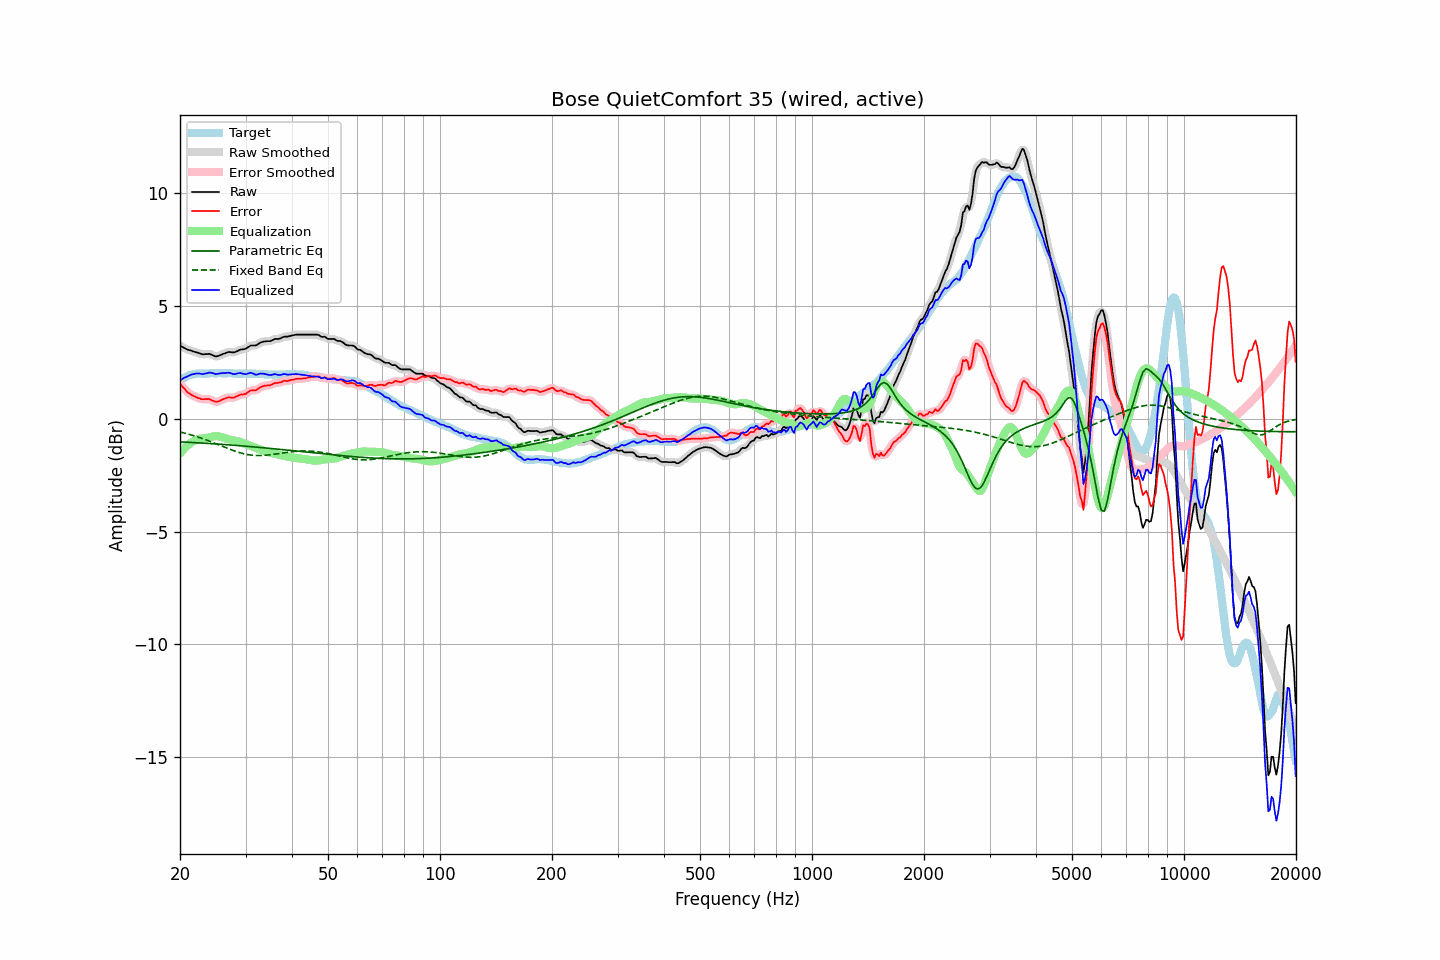

Data behind this chart, as committed beside it:
frequency, raw, error, smoothed, error_smoothed, equalization, parametric_eq, fixed_band_eq, equalized_raw, equalized_smoothed, target
20.00, 3.23, 1.55, 3.23, 1.55, -1.54, -1.03, -0.59, 1.69, 1.69, 1.68
20.20, 3.19, 1.46, 3.19, 1.46, -1.45, -1.03, -0.61, 1.74, 1.74, 1.73
20.40, 3.16, 1.38, 3.15, 1.37, -1.37, -1.03, -0.63, 1.79, 1.78, 1.78
20.61, 3.12, 1.31, 3.12, 1.30, -1.30, -1.04, -0.64, 1.82, 1.82, 1.81
20.81, 3.08, 1.22, 3.08, 1.22, -1.23, -1.04, -0.66, 1.85, 1.85, 1.86
21.02, 3.05, 1.15, 3.05, 1.16, -1.17, -1.05, -0.68, 1.88, 1.89, 1.90
21.23, 3.03, 1.11, 3.03, 1.10, -1.11, -1.05, -0.70, 1.92, 1.92, 1.92
21.44, 3.01, 1.07, 3.01, 1.06, -1.06, -1.05, -0.72, 1.95, 1.95, 1.94
21.66, 2.98, 1.02, 2.98, 1.02, -1.02, -1.06, -0.74, 1.96, 1.97, 1.96
21.87, 2.96, 0.99, 2.96, 0.98, -0.98, -1.06, -0.77, 1.98, 1.98, 1.97
22.09, 2.94, 0.95, 2.94, 0.95, -0.94, -1.07, -0.79, 1.99, 1.99, 1.99
22.31, 2.92, 0.92, 2.92, 0.92, -0.92, -1.07, -0.81, 2.00, 2.00, 2.00
22.54, 2.90, 0.90, 2.89, 0.89, -0.90, -1.07, -0.83, 2.00, 1.99, 2.00
22.76, 2.87, 0.87, 2.87, 0.87, -0.89, -1.08, -0.86, 1.98, 1.98, 2.00
22.99, 2.85, 0.86, 2.86, 0.86, -0.88, -1.08, -0.88, 1.97, 1.98, 1.99
23.22, 2.85, 0.86, 2.85, 0.86, -0.87, -1.09, -0.91, 1.98, 1.98, 1.99
23.45, 2.86, 0.87, 2.86, 0.87, -0.86, -1.09, -0.93, 2.00, 2.00, 1.99
23.69, 2.86, 0.86, 2.86, 0.87, -0.85, -1.10, -0.96, 2.01, 2.02, 2.00
23.92, 2.87, 0.87, 2.86, 0.86, -0.83, -1.10, -0.99, 2.04, 2.03, 2.00
24.16, 2.85, 0.84, 2.85, 0.84, -0.82, -1.10, -1.02, 2.03, 2.03, 2.01
24.40, 2.82, 0.80, 2.82, 0.81, -0.80, -1.11, -1.04, 2.02, 2.02, 2.02
24.65, 2.79, 0.78, 2.78, 0.77, -0.79, -1.11, -1.07, 2.00, 2.00, 2.01
24.89, 2.75, 0.74, 2.76, 0.75, -0.78, -1.12, -1.10, 1.97, 1.98, 2.01
25.14, 2.76, 0.75, 2.76, 0.75, -0.78, -1.12, -1.13, 1.98, 1.98, 2.01
25.39, 2.78, 0.76, 2.78, 0.76, -0.79, -1.13, -1.16, 1.99, 1.99, 2.02
25.65, 2.81, 0.79, 2.81, 0.80, -0.80, -1.13, -1.19, 2.01, 2.01, 2.02
25.91, 2.84, 0.83, 2.84, 0.83, -0.83, -1.14, -1.22, 2.01, 2.01, 2.01
26.16, 2.87, 0.87, 2.87, 0.86, -0.85, -1.14, -1.24, 2.02, 2.02, 2.00
26.43, 2.89, 0.89, 2.90, 0.89, -0.87, -1.15, -1.27, 2.01, 2.02, 2.00
26.69, 2.92, 0.92, 2.92, 0.92, -0.90, -1.15, -1.30, 2.02, 2.03, 2.00
26.96, 2.95, 0.94, 2.94, 0.93, -0.91, -1.16, -1.33, 2.04, 2.03, 2.01
27.23, 2.95, 0.94, 2.95, 0.94, -0.93, -1.16, -1.36, 2.02, 2.02, 2.01
27.50, 2.94, 0.93, 2.94, 0.93, -0.94, -1.17, -1.38, 2.00, 2.00, 2.01
27.77, 2.93, 0.93, 2.94, 0.93, -0.96, -1.18, -1.41, 1.97, 1.98, 2.00
28.05, 2.94, 0.94, 2.94, 0.95, -0.97, -1.18, -1.44, 1.97, 1.97, 2.00
28.33, 2.97, 0.98, 2.97, 0.98, -0.98, -1.19, -1.46, 1.99, 1.98, 1.99
28.62, 3.00, 1.01, 3.00, 1.01, -1.00, -1.19, -1.48, 2.00, 2.00, 1.99
28.90, 3.04, 1.04, 3.03, 1.04, -1.02, -1.20, -1.50, 2.02, 2.01, 2.00
29.19, 3.06, 1.07, 3.06, 1.06, -1.05, -1.20, -1.53, 2.01, 2.01, 1.99
29.48, 3.07, 1.06, 3.07, 1.07, -1.08, -1.21, -1.54, 1.99, 1.99, 2.01
29.78, 3.08, 1.09, 3.08, 1.08, -1.11, -1.22, -1.56, 1.97, 1.98, 1.99
30.08, 3.10, 1.10, 3.11, 1.11, -1.13, -1.22, -1.58, 1.97, 1.97, 2.00
30.38, 3.15, 1.16, 3.15, 1.15, -1.16, -1.23, -1.59, 1.99, 1.99, 1.99
30.68, 3.19, 1.20, 3.19, 1.20, -1.18, -1.23, -1.60, 2.01, 2.01, 1.99
30.99, 3.24, 1.25, 3.23, 1.24, -1.20, -1.24, -1.61, 2.03, 2.02, 1.99
31.30, 3.24, 1.25, 3.24, 1.25, -1.23, -1.25, -1.62, 2.01, 2.01, 1.99
31.61, 3.24, 1.25, 3.24, 1.25, -1.26, -1.25, -1.63, 1.98, 1.98, 1.99
31.93, 3.24, 1.25, 3.25, 1.26, -1.29, -1.26, -1.63, 1.95, 1.96, 1.99
32.24, 3.27, 1.30, 3.28, 1.29, -1.32, -1.27, -1.63, 1.95, 1.96, 1.98
32.57, 3.32, 1.34, 3.32, 1.34, -1.35, -1.27, -1.64, 1.97, 1.97, 1.98
32.89, 3.37, 1.39, 3.36, 1.38, -1.37, -1.28, -1.64, 2.00, 1.99, 1.98
33.22, 3.39, 1.42, 3.39, 1.42, -1.40, -1.28, -1.63, 1.99, 2.00, 1.97
33.55, 3.41, 1.44, 3.41, 1.44, -1.42, -1.29, -1.63, 1.99, 1.99, 1.97
33.89, 3.42, 1.46, 3.42, 1.46, -1.45, -1.30, -1.62, 1.97, 1.97, 1.96
34.23, 3.43, 1.46, 3.43, 1.47, -1.47, -1.30, -1.62, 1.96, 1.96, 1.97
34.57, 3.43, 1.48, 3.43, 1.47, -1.49, -1.31, -1.61, 1.94, 1.94, 1.95
34.92, 3.43, 1.48, 3.44, 1.48, -1.50, -1.32, -1.60, 1.93, 1.93, 1.95
35.27, 3.46, 1.51, 3.46, 1.51, -1.52, -1.33, -1.59, 1.94, 1.94, 1.95
35.62, 3.49, 1.54, 3.49, 1.54, -1.54, -1.33, -1.58, 1.95, 1.96, 1.95
35.97, 3.53, 1.58, 3.52, 1.57, -1.55, -1.34, -1.57, 1.98, 1.96, 1.95
... 635 more rows
